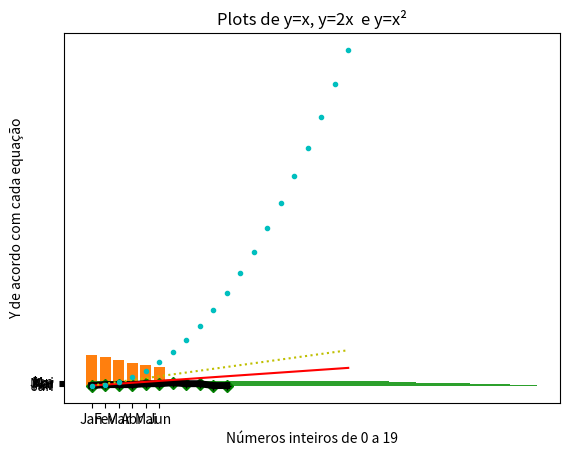
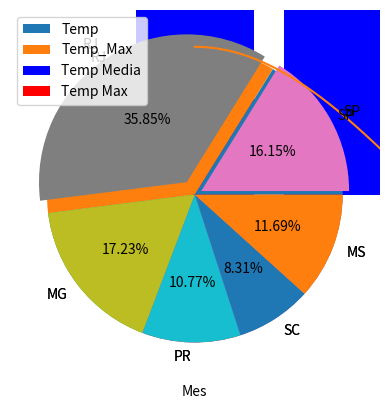
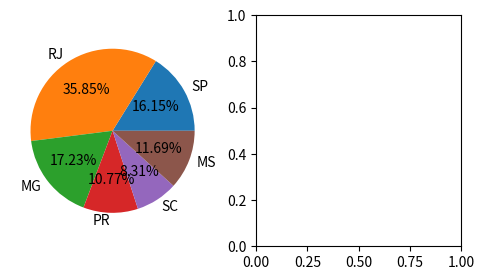

These charts were generated, in order, by the following Python code: (Note: this script raises an exception after producing the figures.)
#!pip install matplotlib

import matplotlib.pyplot as plt
import numpy as np
import pandas as pd

eixo_x = [0,1,2,3,4,5,6,7,8,9,10]
eixo_y = [0,1,1,1,2,2,3,2,2,0,0]

plot1 = plt.plot(eixo_x,eixo_y)

plot2 = plt.plot(eixo_x,eixo_y, 'r')

plot3 = plt.plot(eixo_x,eixo_y, 'gD:')

plot4 = plt.plot(eixo_x, eixo_y,'k', linewidth=5.0)

plot5 = plt.plot(eixo_x, eixo_y,'k-+', linewidth=0.5)
plt.title('Primeiro plot com título e labels')
plt.xlabel('Números inteiros de 0 a 10')
plt.ylabel('Números aleatórios de exemplo')
plt.show()

array_x = np.arange(20)

plot6 = plt.plot(array_x, array_x,'r-',array_x, array_x*2,'y:', array_x, array_x**2,'c.')
plt.title('Plots de y=x, y=2x  e y=x²')
plt.xlabel('Números inteiros de 0 a 19')
plt.ylabel('Y de acordo com cada equação')
plt.show()

#Resposta

#Criando um dataframe para usarmos como exemplo
data = {'Potencia':[100, 150, 120, 100, 130, 120],
        'Preco':[1000, 1200, 1400, 1100, 1600, 1200]}
df_potencia = pd.DataFrame(data)
df_potencia

#scatter plot
plot_dispersao = plt.scatter(df_potencia['Potencia'], df_potencia['Preco']) 

#Criando um dataframe para usarmos como exemplo
data = {'Mes':['Jan', 'Fev', 'Mar', 'Abr', 'Mai','Jun'],
        'Temp':[33, 31, 28, 24, 22, 20]}
df_temp = pd.DataFrame(data)
df_temp

plot_bar = plt.bar(df_temp['Mes'], df_temp['Temp'])

plot_barh = plt.barh(df_temp['Mes'], df_temp['Temp'])

#Adiciona uma coluna no dataframe
df_temp['Temp_Max'] = [38, 36, 34, 27, 25, 25]

df_temp.plot(x='Mes', y=['Temp', 'Temp_Max'], kind="bar")
plt.show()

plt.bar(df_temp['Mes'], df_temp['Temp'], color = 'b', label='Temp Media')
plt.bar(df_temp['Mes'], df_temp['Temp_Max'], color = 'r', bottom = df_temp['Temp'], label='Temp Max')
plt.legend()
plt.show()


#Resposta

#criando array de números aleatórios:
random_array_2 = np.random.randint(0, high=100, size=50, dtype=int)

histograma = plt.hist(random_array_2,20) #Escolhendo o número de intervalos
#histograma = plt.hist(random_array_2)

#Resposta

#Criando um dataframe para usarmos como exemplo
data = {'Estado':['SP', 'RJ', 'MG', 'PR', 'SC','MS'],
        'Funcionarios':[105, 233, 112, 70, 54, 76]}
df_funcionarios = pd.DataFrame(data)
df_funcionarios

pie_chart = plt.pie(df_funcionarios['Funcionarios'], labels=df_funcionarios['Estado'], autopct='%.2f%%')

explode_slices = [0.05, 0.1, 0, 0, 0, 0] 
pie_chart = plt.pie(df_funcionarios['Funcionarios'], labels=df_funcionarios['Estado'], explode = explode_slices)

x=np.linspace(0,2*np.pi, 1000)
#y = np.sin(2*x)
y = np.cos(x)
#y = 2*x
plt.polar(x, y)
plt.show()





plt.figure(figsize=(9, 3))

plt.subplot(131)
plt.pie(df_funcionarios['Funcionarios'], labels=df_funcionarios['Estado'], autopct='%.2f%%')
plt.subplot(132)
plt.bar(df['Mes'], df['Temp'])
plt.subplot(133)
plt.plot(eixo_x, eixo_y,'k-+', linewidth=0.5)
plt.suptitle('Mais de um plot na mesma figura')
plt.show()

plt.figure(figsize=(4, 12))

plt.subplot(311)
plt.pie(df_funcionarios['Funcionarios'], labels=df_funcionarios['Estado'], autopct='%.2f%%')
plt.subplot(312)
plt.bar(df['Mes'], df['Temp'])
plt.subplot(313)
plt.plot(eixo_x, eixo_y,'k-+', linewidth=0.5)
plt.suptitle('Mais de um plot na mesma figura')
plt.show()

plot_texto = plt.plot(eixo_x, eixo_y,'k-+')
plt.text(2, 2.3, 'Texto aleatório')
#plt.text(8, 0.5, 'Texto aleatório 2')
plt.show()

plot_texto = plt.plot(eixo_x, eixo_y,'k-+')
plt.text(8, 2.5, r'$\alpha^{ic} > \beta_{ic}$')
plt.show()

plot_texto = plt.plot(eixo_x, eixo_y,'k-+')
plt.annotate('Platô', xy=(2, 1), xytext=(1.5, 1.5),
             arrowprops=dict(facecolor='black', shrink=0.05),
             )
plt.show()

